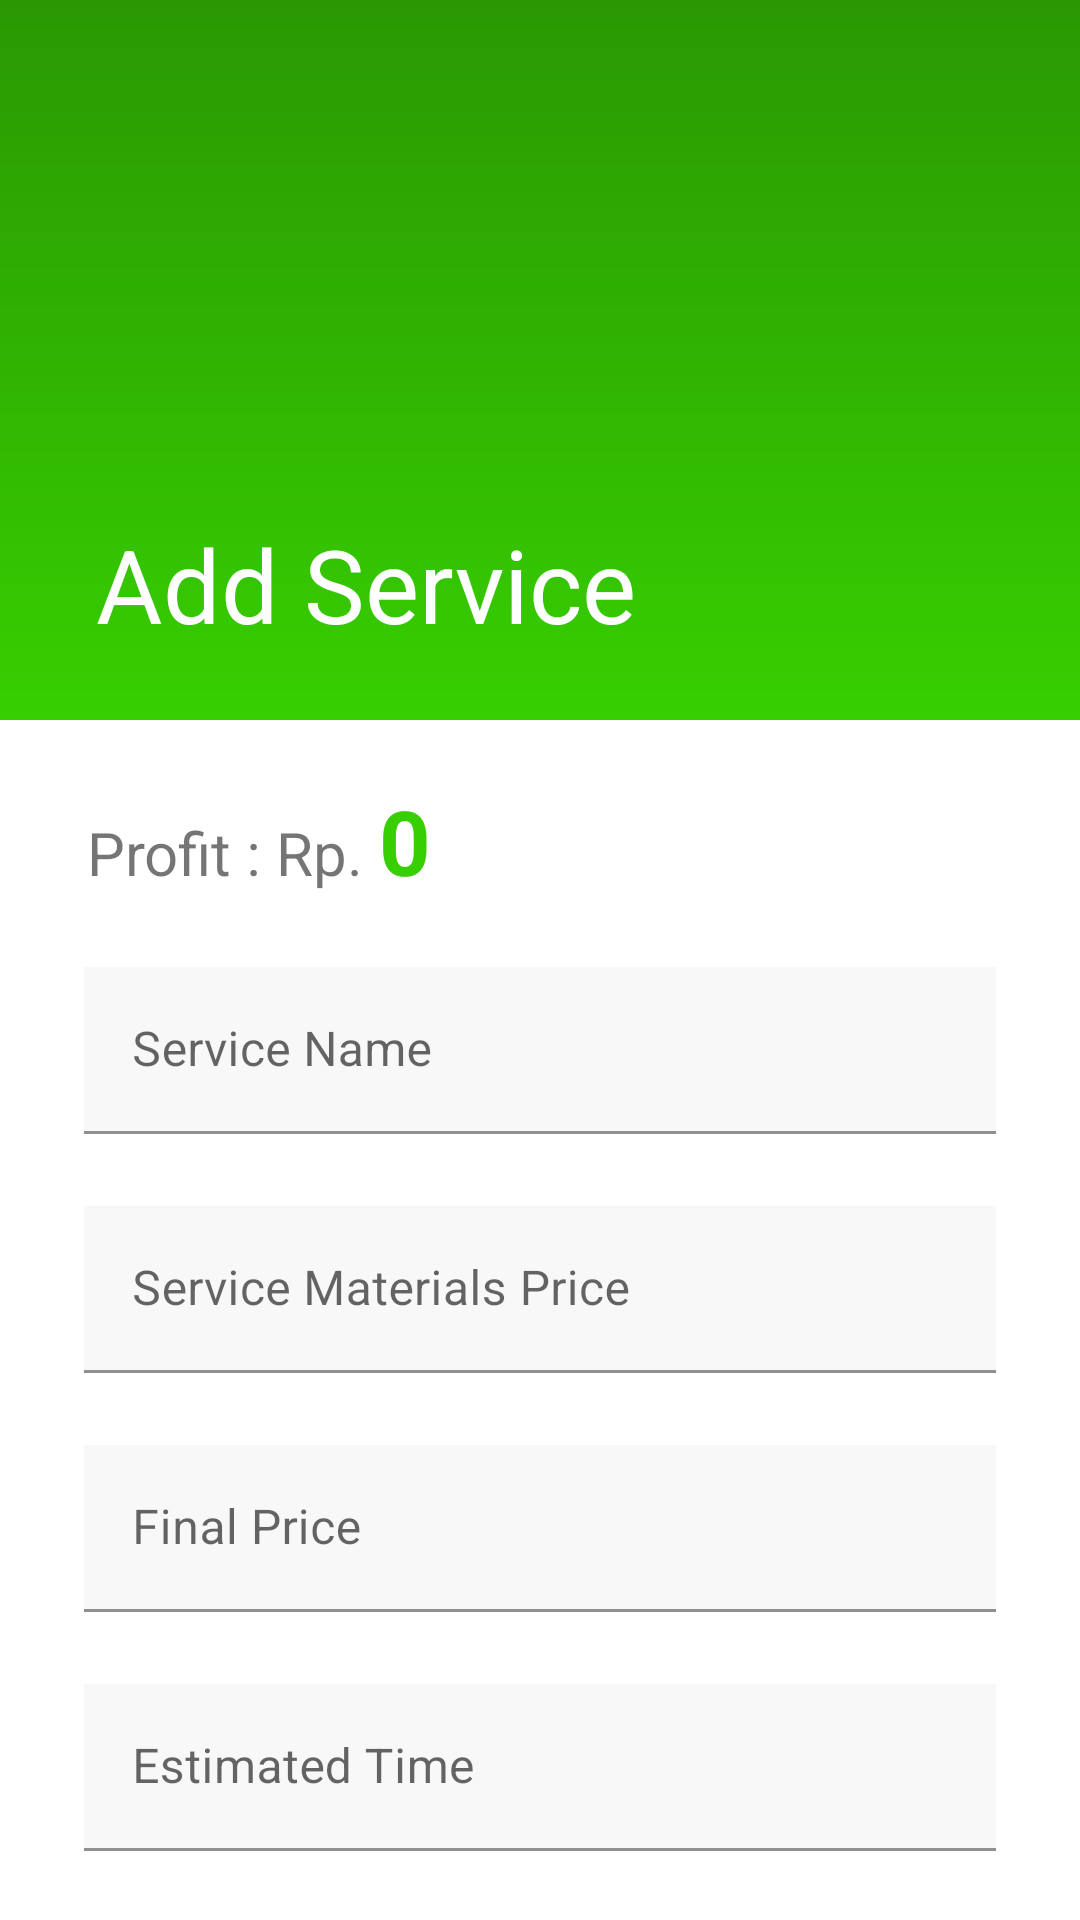

Write the Android layout XML for this screen, with the resource values it uses.
<!-- AndroidManifest.xml: application theme Theme.BlessingOfShoes3 -->
<!-- res/layout/fragment_add_services.xml -->
<?xml version="1.0" encoding="utf-8"?>
<androidx.coordinatorlayout.widget.CoordinatorLayout xmlns:android="http://schemas.android.com/apk/res/android"
    xmlns:app="http://schemas.android.com/apk/res-auto"
    xmlns:tools="http://schemas.android.com/tools"
    android:layout_width="match_parent"
    android:layout_height="match_parent">


    <com.google.android.material.appbar.AppBarLayout
        android:id="@+id/appbar"
        android:layout_width="match_parent"
        android:layout_height="240dp"
        android:fitsSystemWindows="true"
        android:theme="@style/Theme.BlessingOfShoes3"
        app:layout_constraintEnd_toEndOf="parent"
        app:layout_constraintStart_toStartOf="parent"
        app:layout_constraintTop_toTopOf="parent">

        <com.google.android.material.appbar.CollapsingToolbarLayout
            android:id="@+id/collapsing_toolbar"
            android:layout_width="match_parent"
            android:layout_height="match_parent"
            android:background="@drawable/gradient_green"
            android:fitsSystemWindows="true"
            app:collapsedTitleTextAppearance="@style/Theme.BlessingOfShoes3"
            app:contentScrim="@color/light_green_600"
            app:expandedTitleTextAppearance="@style/Theme.BlessingOfShoes3"
            app:layout_scrollFlags="scroll|exitUntilCollapsed"
            app:collapsedTitleTextColor="@color/white"
            app:expandedTitleTextColor="@color/white"
            app:title="@string/add_service">

            <ImageView
                android:id="@+id/imageView"
                android:layout_width="match_parent"
                android:layout_height="240dp"
                android:scaleType="centerCrop" />

            <androidx.appcompat.widget.Toolbar
                android:id="@+id/toolbar"
                android:layout_width="match_parent"
                android:layout_height="?attr/actionBarSize"
                app:layout_collapseMode="pin" />


        </com.google.android.material.appbar.CollapsingToolbarLayout>
    </com.google.android.material.appbar.AppBarLayout>

    <androidx.core.widget.NestedScrollView
        android:layout_width="match_parent"
        android:layout_height="match_parent"
        android:background="@drawable/bg_shape"
        app:layout_constraintEnd_toEndOf="parent"
        app:layout_constraintStart_toStartOf="parent"
        app:layout_constraintTop_toBottomOf="@+id/appbar"
        app:layout_behavior="com.google.android.material.appbar.AppBarLayout$ScrollingViewBehavior">

        <LinearLayout
            android:id="@+id/form_layout"
            android:layout_width="match_parent"
            android:layout_height="wrap_content"
            android:layout_marginStart="16dp"
            android:layout_marginTop="20dp"
            android:layout_marginEnd="16dp"
            android:orientation="vertical">

            <LinearLayout
                android:layout_width="match_parent"
                android:layout_height="wrap_content"
                android:layout_marginHorizontal="13dp"
                android:orientation="horizontal">

                <TextView
                    android:id="@+id/profit"
                    android:layout_width="wrap_content"
                    android:layout_height="wrap_content"
                    android:textSize="20dp"
                    android:text="@string/profit_rp" />
                <TextView
                    android:id="@+id/profitValue"
                    android:layout_width="wrap_content"
                    android:layout_height="wrap_content"
                    android:textColor="@color/light_green"
                    android:layout_marginLeft="5dp"
                    android:textSize="30dp"
                    android:layout_weight="1"
                    android:text="0"
                    android:textStyle="bold" />

            </LinearLayout>

            <com.google.android.material.textfield.TextInputLayout
                android:id="@+id/textInputLayout"
                android:layout_width="match_parent"
                android:layout_height="wrap_content"
                android:layout_marginTop="10dp">

                <com.google.android.material.textfield.TextInputEditText
                    android:id="@+id/edt_service_name"
                    android:layout_width="match_parent"
                    android:layout_height="wrap_content"
                    android:layout_margin="12dp"
                    android:background="#F8F8F8"
                    android:hint="@string/service_name"
                    android:textColor="@color/text_dark"
                    android:textColorHint="@color/text_accent"
                    tools:ignore="TextContrastCheck" />
            </com.google.android.material.textfield.TextInputLayout>

            <com.google.android.material.textfield.TextInputLayout
                android:id="@+id/textInputLayout1"
                android:layout_width="match_parent"
                android:layout_height="wrap_content">

                <com.google.android.material.textfield.TextInputEditText
                    android:id="@+id/edt_service_material_price"
                    android:layout_width="match_parent"
                    android:layout_height="wrap_content"
                    android:layout_margin="12dp"
                    android:background="#F8F8F8"
                    android:inputType="number"
                    android:hint="@string/service_materials_price"
                    android:textColor="@color/text_dark"
                    android:textColorHint="@color/text_accent"
                    tools:ignore="TextContrastCheck" />
            </com.google.android.material.textfield.TextInputLayout>

            <com.google.android.material.textfield.TextInputLayout
                android:id="@+id/textInputLayout2"
                android:layout_width="match_parent"
                android:layout_height="wrap_content">

                <com.google.android.material.textfield.TextInputEditText
                    android:id="@+id/edt_service_price"
                    android:layout_width="match_parent"
                    android:layout_height="wrap_content"
                    android:layout_margin="12dp"
                    android:background="#F8F8F8"
                    android:hint="@string/final_price"
                    android:inputType="number"
                    android:textColor="@color/text_dark"
                    android:textColorHint="@color/text_accent"
                    tools:ignore="TextContrastCheck" />
            </com.google.android.material.textfield.TextInputLayout>

            <LinearLayout
                android:layout_width="match_parent"
                android:layout_height="wrap_content"
                android:orientation="horizontal">

                <com.google.android.material.textfield.TextInputLayout
                    android:id="@+id/textInputSize"
                    android:layout_width="wrap_content"
                    android:layout_weight="1"
                    android:layout_height="wrap_content">

                    <com.google.android.material.textfield.TextInputEditText
                        android:id="@+id/edt_estimated_service"
                        android:layout_width="match_parent"
                        android:layout_height="wrap_content"
                        android:layout_margin="12dp"
                        android:background="#F8F8F8"
                        android:hint="@string/estimated_time"
                        android:inputType="number"
                        android:textColor="@color/text_dark"
                        android:textColorHint="@color/text_accent"
                        tools:ignore="TextContrastCheck" />
                </com.google.android.material.textfield.TextInputLayout>

            </LinearLayout>

            <com.google.android.material.textfield.TextInputLayout
                android:id="@+id/textInputLayout5"
                android:layout_width="match_parent"
                android:layout_height="wrap_content"/>

            <com.google.android.material.textfield.TextInputLayout
                android:id="@+id/textInputLayout6"
                android:layout_width="match_parent"
                android:layout_height="wrap_content"/>
            <com.google.android.material.textfield.TextInputLayout
                android:id="@+id/textInputLayout7"
                android:layout_width="match_parent"
                android:visibility="gone"
                android:layout_height="wrap_content">

                <com.google.android.material.textfield.TextInputEditText
                    android:id="@+id/edt_type_balance"
                    android:layout_width="match_parent"
                    android:layout_height="wrap_content"
                    android:layout_margin="12dp"
                    android:background="#F8F8F8"
                    android:hint="@string/type"
                    android:textColor="@color/text_dark"
                    android:textColorHint="@color/text_accent"
                    tools:ignore="TextContrastCheck" />
            </com.google.android.material.textfield.TextInputLayout>
            <Button
                android:id="@+id/btn_insert_service"
                android:layout_width="match_parent"
                android:layout_height="wrap_content"
                android:layout_margin="12dp"
                android:height="60dp"
                android:text="@string/save" />
        </LinearLayout>

    </androidx.core.widget.NestedScrollView>


</androidx.coordinatorlayout.widget.CoordinatorLayout>
<!-- resources referenced by this layout -->
<resources>
  <color name="light_green">#37CF00</color>
  <color name="light_green_600">#2A9803</color>
  <color name="text_accent">#00796B</color>
  <color name="text_dark">#000D09</color>
  <color name="white">#FFFFFFFF</color>
  <!-- drawable gradient_green (drawable) -->
  <?xml version="1.0" encoding="utf-8"?>
  <shape xmlns:android="http://schemas.android.com/apk/res/android"
      android:shape="rectangle">
  
      <gradient
          android:startColor="@color/light_green_600"
          android:endColor="@color/light_green"
          android:type="linear"
          android:angle="50"/>
  
  </shape>
  <string name="add_service">Add Service</string>
  <string name="estimated_time">Estimated Time</string>
  <string name="final_price">Final Price</string>
  <string name="profit_rp">Profit : Rp.</string>
  <string name="save">Save</string>
  <string name="service_materials_price">Service Materials Price</string>
  <string name="service_name">Service Name</string>
  <string name="type">Type</string>
  <style name="Theme.BlessingOfShoes3" parent="Theme.MaterialComponents.DayNight.DarkActionBar">
          
          <item name="colorPrimary">@color/light_green</item>
          <item name="colorPrimaryVariant">@color/light_green_600</item>
          <item name="colorOnPrimary">@color/white</item>
          
          <item name="colorSecondary">@color/light_green_200</item>
          <item name="colorSecondaryVariant">@color/light_green</item>
          <item name="colorOnSecondary">@color/black</item>
          
          <item name="android:statusBarColor">?attr/colorPrimaryVariant</item>
          
      </style>
  <color name="light_green_200">#AAFF8B</color>
  <color name="black">#FF000000</color>
</resources>
